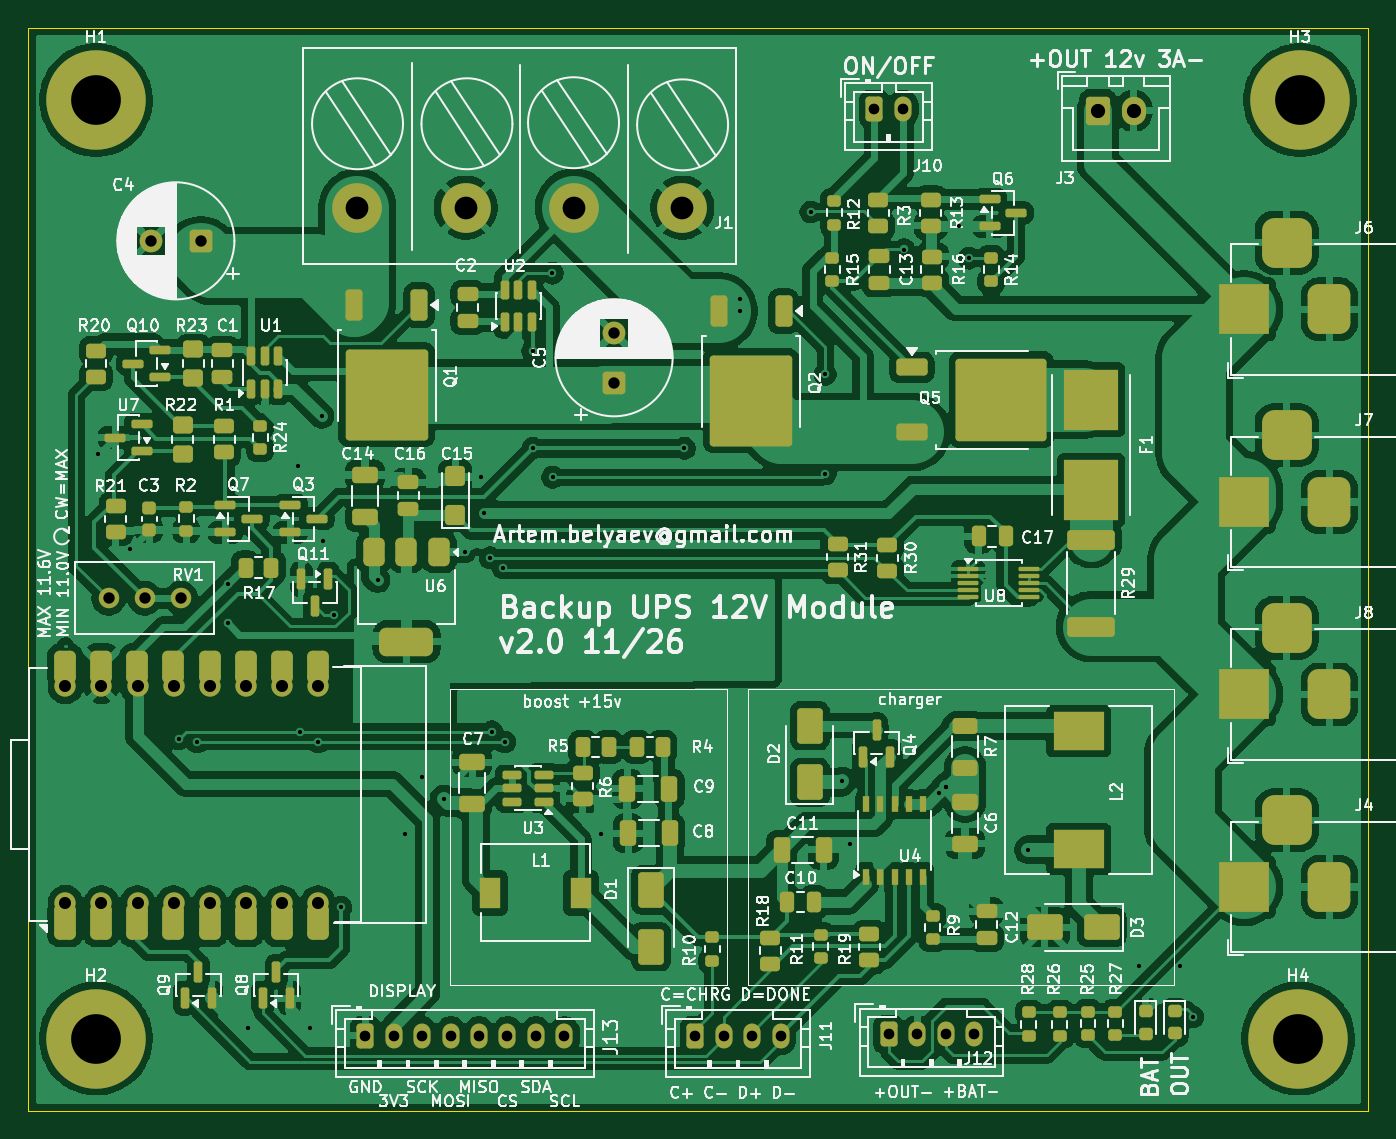
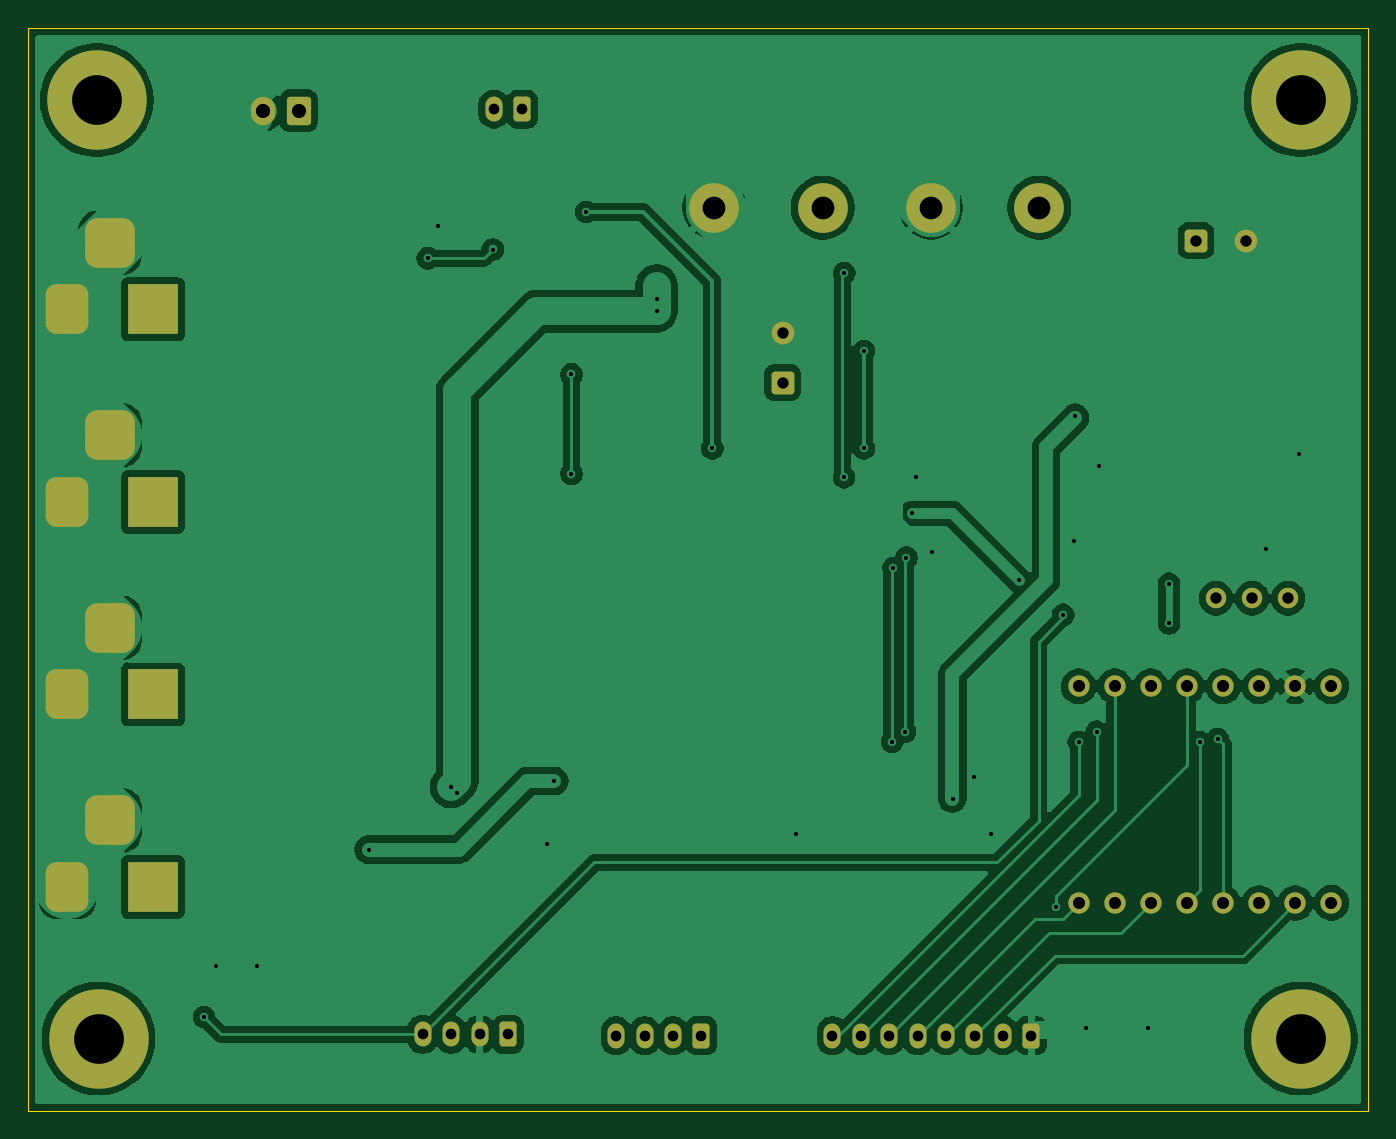
Circuit board: 11 layer files. Board 94.3 x 76.2 mm.
- bottom_copper: Backup UPS 12v Module-B_Cu.gbl (141840 bytes)
- bottom_mask: Backup UPS 12v Module-B_Mask.gbs (4041 bytes)
- paste: Backup UPS 12v Module-B_Paste.gbp (466 bytes)
- bottom_silk: Backup UPS 12v Module-B_Silkscreen.gbo (467 bytes)
- outline: Backup UPS 12v Module-Edge_Cuts.gm1 (620 bytes)
- top_copper: Backup UPS 12v Module-F_Cu.gtl (434345 bytes)
- top_mask: Backup UPS 12v Module-F_Mask.gts (14984 bytes)
- paste: Backup UPS 12v Module-F_Paste.gtp (12036 bytes)
- top_silk: Backup UPS 12v Module-F_Silkscreen.gto (237420 bytes)
- drill: Backup UPS 12v Module-NPTH.drl (264 bytes)
- drill: Backup UPS 12v Module-PTH.drl (3020 bytes)

=== bottom_copper: Backup UPS 12v Module-B_Cu.gbl (141840 bytes, source omitted) ===
=== bottom_mask: Backup UPS 12v Module-B_Mask.gbs ===
%TF.GenerationSoftware,KiCad,Pcbnew,10.0.8*%
%TF.CreationDate,2026-11-11T19:31:20+03:00*%
%TF.ProjectId,Backup UPS 12v Module,4261636b-7570-4205-9550-532031327620,rev?*%
%TF.SameCoordinates,Original*%
%TF.FileFunction,Soldermask,Bot*%
%TF.FilePolarity,Negative*%
%FSLAX46Y46*%
G04 Gerber Fmt 4.6, Leading zero omitted, Abs format (unit mm)*
G04 Created by KiCad (PCBNEW 10.0.8) date 2026-11-11 19:31:20*
%MOMM*%
%LPD*%
G01*
G04 APERTURE LIST*
G04 Aperture macros list*
%AMRoundRect*
0 Rectangle with rounded corners*
0 $1 Rounding radius*
0 $2 $3 $4 $5 $6 $7 $8 $9 X,Y pos of 4 corners*
0 Add a 4 corners polygon primitive as box body*
4,1,4,$2,$3,$4,$5,$6,$7,$8,$9,$2,$3,0*
0 Add four circle primitives for the rounded corners*
1,1,$1+$1,$2,$3*
1,1,$1+$1,$4,$5*
1,1,$1+$1,$6,$7*
1,1,$1+$1,$8,$9*
0 Add four rect primitives between the rounded corners*
20,1,$1+$1,$2,$3,$4,$5,0*
20,1,$1+$1,$4,$5,$6,$7,0*
20,1,$1+$1,$6,$7,$8,$9,0*
20,1,$1+$1,$8,$9,$2,$3,0*%
G04 Aperture macros list end*
%ADD10C,3.900000*%
%ADD11C,7.000000*%
%ADD12C,1.500000*%
%ADD13RoundRect,0.250000X-0.350000X-0.625000X0.350000X-0.625000X0.350000X0.625000X-0.350000X0.625000X0*%
%ADD14O,1.200000X1.750000*%
%ADD15R,3.500000X3.500000*%
%ADD16RoundRect,0.750000X0.750000X1.000000X-0.750000X1.000000X-0.750000X-1.000000X0.750000X-1.000000X0*%
%ADD17RoundRect,0.875000X0.875000X0.875000X-0.875000X0.875000X-0.875000X-0.875000X0.875000X-0.875000X0*%
%ADD18RoundRect,0.250000X0.550000X-0.550000X0.550000X0.550000X-0.550000X0.550000X-0.550000X-0.550000X0*%
%ADD19C,1.600000*%
%ADD20RoundRect,0.250000X0.550000X0.550000X-0.550000X0.550000X-0.550000X-0.550000X0.550000X-0.550000X0*%
%ADD21C,3.500000*%
%ADD22RoundRect,0.250000X-0.600000X-0.750000X0.600000X-0.750000X0.600000X0.750000X-0.600000X0.750000X0*%
%ADD23O,1.700000X2.000000*%
%ADD24C,1.440000*%
G04 APERTURE END LIST*
D10*
%TO.C,H4*%
X178562000Y-129539999D03*
D11*
X178562000Y-129539999D03*
%TD*%
D12*
%TO.C,U5*%
X109601000Y-104742500D03*
X107061000Y-104742500D03*
X104521000Y-104742500D03*
X101981000Y-104742500D03*
X99441000Y-104742500D03*
X91821000Y-119982500D03*
X94361000Y-119996500D03*
X96901000Y-119996500D03*
X99441000Y-119996500D03*
X101981000Y-119996500D03*
X104521000Y-119996500D03*
X107061000Y-119996500D03*
X109601000Y-119996500D03*
X96901000Y-104742500D03*
X91821000Y-104742500D03*
X94361000Y-104742500D03*
%TD*%
D10*
%TO.C,H2*%
X93980000Y-129539999D03*
D11*
X93980000Y-129539999D03*
%TD*%
D13*
%TO.C,J12*%
X149758400Y-129235200D03*
D14*
X151758400Y-129235200D03*
X153758400Y-129235200D03*
X155758400Y-129235200D03*
%TD*%
D15*
%TO.C,J7*%
X174749200Y-91778667D03*
D16*
X180749200Y-91778667D03*
D17*
X177749200Y-87078667D03*
%TD*%
D13*
%TO.C,J13*%
X112930400Y-129336800D03*
D14*
X114930400Y-129336800D03*
X116930400Y-129336800D03*
X118930400Y-129336800D03*
X120930400Y-129336800D03*
X122930400Y-129336800D03*
X124930400Y-129336800D03*
X126930400Y-129336800D03*
%TD*%
D18*
%TO.C,C5*%
X130429000Y-83383000D03*
D19*
X130429000Y-79883000D03*
%TD*%
D20*
%TO.C,C4*%
X101346000Y-73406000D03*
D19*
X97846000Y-73406000D03*
%TD*%
D21*
%TO.C,J1*%
X112369600Y-71069200D03*
X119989600Y-71069200D03*
X127609600Y-71069200D03*
X135229600Y-71069200D03*
%TD*%
D15*
%TO.C,J8*%
X174749200Y-105325333D03*
D16*
X180749200Y-105325333D03*
D17*
X177749200Y-100625333D03*
%TD*%
D10*
%TO.C,H1*%
X93980000Y-63500000D03*
D11*
X93980000Y-63500000D03*
%TD*%
D10*
%TO.C,H3*%
X178689000Y-63500000D03*
D11*
X178689000Y-63500000D03*
%TD*%
D15*
%TO.C,J4*%
X174749200Y-118872000D03*
D16*
X180749200Y-118872000D03*
D17*
X177749200Y-114172000D03*
%TD*%
D13*
%TO.C,J11*%
X136144000Y-129336800D03*
D14*
X138144000Y-129336800D03*
X140144000Y-129336800D03*
X142144000Y-129336800D03*
%TD*%
D15*
%TO.C,J6*%
X174749200Y-78232000D03*
D16*
X180749200Y-78232000D03*
D17*
X177749200Y-73532000D03*
%TD*%
D22*
%TO.C,J3*%
X164485000Y-64245000D03*
D23*
X166985000Y-64245000D03*
%TD*%
D24*
%TO.C,RV1*%
X94869001Y-98552000D03*
X97409001Y-98552000D03*
X99949000Y-98552000D03*
%TD*%
D13*
%TO.C,J10*%
X148749000Y-64135000D03*
D14*
X150749000Y-64135000D03*
%TD*%
M02*

=== paste: Backup UPS 12v Module-B_Paste.gbp ===
%TF.GenerationSoftware,KiCad,Pcbnew,10.0.8*%
%TF.CreationDate,2026-11-11T19:31:20+03:00*%
%TF.ProjectId,Backup UPS 12v Module,4261636b-7570-4205-9550-532031327620,rev?*%
%TF.SameCoordinates,Original*%
%TF.FileFunction,Paste,Bot*%
%TF.FilePolarity,Positive*%
%FSLAX46Y46*%
G04 Gerber Fmt 4.6, Leading zero omitted, Abs format (unit mm)*
G04 Created by KiCad (PCBNEW 10.0.8) date 2026-11-11 19:31:20*
%MOMM*%
%LPD*%
G01*
G04 APERTURE LIST*
G04 APERTURE END LIST*
M02*

=== bottom_silk: Backup UPS 12v Module-B_Silkscreen.gbo ===
%TF.GenerationSoftware,KiCad,Pcbnew,10.0.8*%
%TF.CreationDate,2026-11-11T19:31:20+03:00*%
%TF.ProjectId,Backup UPS 12v Module,4261636b-7570-4205-9550-532031327620,rev?*%
%TF.SameCoordinates,Original*%
%TF.FileFunction,Legend,Bot*%
%TF.FilePolarity,Positive*%
%FSLAX46Y46*%
G04 Gerber Fmt 4.6, Leading zero omitted, Abs format (unit mm)*
G04 Created by KiCad (PCBNEW 10.0.8) date 2026-11-11 19:31:20*
%MOMM*%
%LPD*%
G01*
G04 APERTURE LIST*
G04 APERTURE END LIST*
M02*

=== outline: Backup UPS 12v Module-Edge_Cuts.gm1 ===
%TF.GenerationSoftware,KiCad,Pcbnew,10.0.8*%
%TF.CreationDate,2026-11-11T19:31:20+03:00*%
%TF.ProjectId,Backup UPS 12v Module,4261636b-7570-4205-9550-532031327620,rev?*%
%TF.SameCoordinates,Original*%
%TF.FileFunction,Profile,NP*%
%FSLAX46Y46*%
G04 Gerber Fmt 4.6, Leading zero omitted, Abs format (unit mm)*
G04 Created by KiCad (PCBNEW 10.0.8) date 2026-11-11 19:31:20*
%MOMM*%
%LPD*%
G01*
G04 APERTURE LIST*
%TA.AperFunction,Profile*%
%ADD10C,0.050000*%
%TD*%
G04 APERTURE END LIST*
D10*
X89221200Y-58445886D02*
X183506000Y-58445886D01*
X183506000Y-134607692D01*
X89221200Y-134607692D01*
X89221200Y-58445886D01*
M02*

=== top_copper: Backup UPS 12v Module-F_Cu.gtl (434345 bytes, source omitted) ===
=== top_mask: Backup UPS 12v Module-F_Mask.gts (14984 bytes, source omitted) ===
=== paste: Backup UPS 12v Module-F_Paste.gtp (12036 bytes, source omitted) ===
=== top_silk: Backup UPS 12v Module-F_Silkscreen.gto (237420 bytes, source omitted) ===
=== drill: Backup UPS 12v Module-NPTH.drl ===
M48
; DRILL file KiCad 10.0.8 date 2026-11-11T19:31:26
; FORMAT={-:-/ absolute / metric / decimal}
; #@! TF.CreationDate,2026-11-11T19:31:26+03:00
; #@! TF.GenerationSoftware,Kicad,Pcbnew,10.0.8
; #@! TF.FileFunction,NonPlated,1,2,NPTH
FMAT,2
METRIC
%
G90
G05
M30

=== drill: Backup UPS 12v Module-PTH.drl ===
M48
; DRILL file KiCad 10.0.8 date 2026-11-11T19:31:26
; FORMAT={-:-/ absolute / metric / decimal}
; #@! TF.CreationDate,2026-11-11T19:31:26+03:00
; #@! TF.GenerationSoftware,Kicad,Pcbnew,10.0.8
; #@! TF.FileFunction,Plated,1,2,PTH
FMAT,2
METRIC
; #@! TA.AperFunction,Plated,PTH,ViaDrill
T1C0.300
; #@! TA.AperFunction,Plated,PTH,ComponentDrill
T2C0.750
; #@! TA.AperFunction,Plated,PTH,ComponentDrill
T3C0.800
; #@! TA.AperFunction,Plated,PTH,ComponentDrill
T4C0.850
; #@! TA.AperFunction,Plated,PTH,ComponentDrill
T5C1.000
; #@! TA.AperFunction,Plated,PTH,ComponentDrill
T6C1.600
; #@! TA.AperFunction,Plated,PTH,ComponentDrill
T7C3.500
%
G90
G05
T1
X94.107Y-88.392
X96.393Y-95.123
X99.822Y-108.458
X101.092Y-108.661
X103.251Y-97.536
X103.251Y-100.33
X104.699Y-128.778
X108.204Y-89.281
X108.33Y-107.95
X109.068Y-128.778
X109.601Y-108.661
X109.855Y-85.725
X109.931Y-94.539
X110.693Y-99.72
X111.201Y-120.294
X113.792Y-97.282
X115.748Y-115.113
X116.942Y-111.1
X118.466Y-112.674
X119.939Y-95.301
X121.056Y-90.018
X121.31Y-92.583
X121.717Y-95.707
X121.818Y-107.95
X122.631Y-96.418
X122.733Y-108.661
X124.714Y-81.153
X124.714Y-88.011
X126.097Y-75.678
X126.111Y-90.043
X129.489Y-115.164
X135.382Y-88.011
X139.294Y-77.47
X139.294Y-78.359
X144.272Y-71.374
X145.288Y-82.804
X145.288Y-89.789
X146.487Y-111.419
X146.995Y-115.864
X150.825Y-74.016
X153.319Y-112.272
X153.762Y-111.83
X153.762Y-111.83
X154.686Y-72.385
X155.397Y-74.625
X159.568Y-116.245
X167.386Y-124.46
X170.282Y-124.46
X171.145Y-128.016
T2
X112.93Y-129.337
X114.93Y-129.337
X116.93Y-129.337
X118.93Y-129.337
X120.93Y-129.337
X122.93Y-129.337
X124.93Y-129.337
X126.93Y-129.337
X136.144Y-129.337
X138.144Y-129.337
X140.144Y-129.337
X142.144Y-129.337
X148.749Y-64.135
X149.758Y-129.235
X150.749Y-64.135
X151.758Y-129.235
X153.758Y-129.235
X155.758Y-129.235
T3
X94.869Y-98.552
X97.409Y-98.552
X97.846Y-73.406
X99.949Y-98.552
X101.346Y-73.406
X130.429Y-79.883
X130.429Y-83.383
T4
X91.821Y-104.742
X91.821Y-119.982
X94.361Y-104.742
X94.361Y-119.996
X96.901Y-104.742
X96.901Y-119.996
X99.441Y-104.742
X99.441Y-119.996
X101.981Y-104.742
X101.981Y-119.996
X104.521Y-104.742
X104.521Y-119.996
X107.061Y-104.742
X107.061Y-119.996
X109.601Y-104.742
X109.601Y-119.996
T5
X164.485Y-64.245
X166.985Y-64.245
T6
X112.37Y-71.069
X119.99Y-71.069
X127.61Y-71.069
X135.23Y-71.069
T7
X93.98Y-63.5
X93.98Y-129.54
X178.562Y-129.54
X178.689Y-63.5
T5
G00X174.749Y-79.232
M15
G01X174.749Y-77.232
M16
G05
G00X174.749Y-92.779
M15
G01X174.749Y-90.779
M16
G05
G00X174.749Y-106.325
M15
G01X174.749Y-104.325
M16
G05
G00X174.749Y-119.872
M15
G01X174.749Y-117.872
M16
G05
G00X178.749Y-73.532
M15
G01X176.749Y-73.532
M16
G05
G00X178.749Y-87.079
M15
G01X176.749Y-87.079
M16
G05
G00X178.749Y-100.625
M15
G01X176.749Y-100.625
M16
G05
G00X178.749Y-114.172
M15
G01X176.749Y-114.172
M16
G05
G00X180.749Y-79.232
M15
G01X180.749Y-77.232
M16
G05
G00X180.749Y-92.779
M15
G01X180.749Y-90.779
M16
G05
G00X180.749Y-106.325
M15
G01X180.749Y-104.325
M16
G05
G00X180.749Y-119.872
M15
G01X180.749Y-117.872
M16
G05
M30
